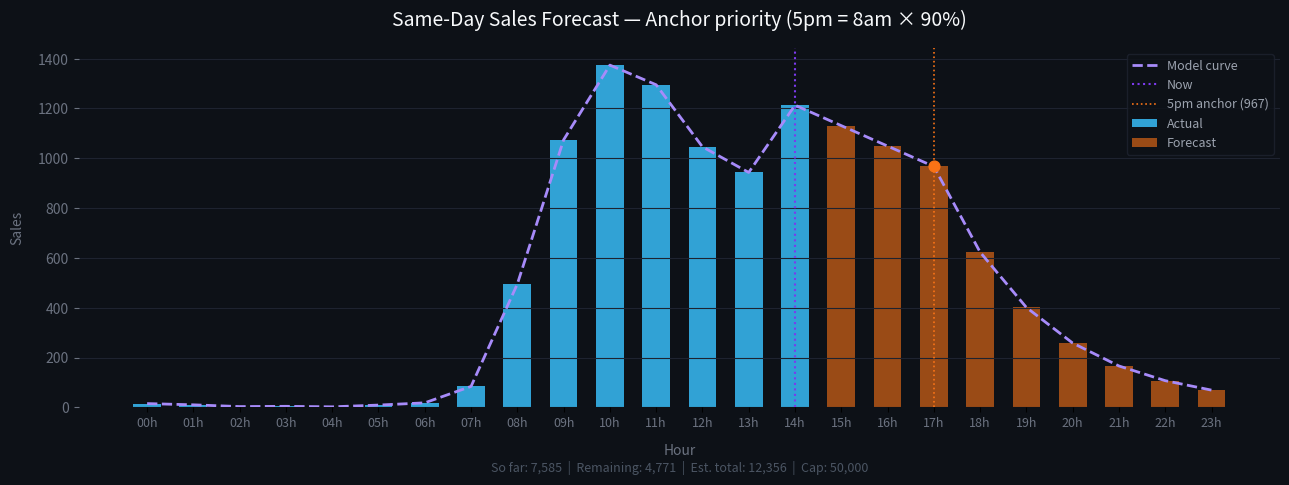

Source code (Python):
import pandas as pd
import numpy as np
import matplotlib.pyplot as plt

data = {0: 15, 1: 10, 2: 3, 3: 4, 4: 2, 5: 9, 6: 18, 7: 84, 8: 495, 9: 1074, 10: 1374, 11: 1295, 12: 1046, 13: 943, 14: 1213}

df           = pd.DataFrame(list(data.items()), columns=['hour', 'sales']).sort_values('hour')
last_hour    = df['hour'].max()
last_value   = data[last_hour]
sales_so_far = df['sales'].sum()
HISTORICAL_MAX   = 50_000
AFTERNOON_ANCHOR = 17
EOD_HOUR         = 23
budget           = HISTORICAL_MAX - sales_so_far

# --- Two anchor options ---
ideal_target_h17 = round(data[9] * 0.90)                   # 5,200 (ignores cap)
budget_target_h17 = round(budget * 0.30)                   # ~30% of remaining budget at peak

# ⬇ CHOOSE YOUR MODE HERE
MODE = "A"  # "A" = honour anchor | "B" = honour budget cap

if MODE == "A":
    target_h17  = ideal_target_h17
    apply_cap   = False
    mode_label  = "Anchor priority (5pm = 8am × 90%)"
else:
    target_h17  = budget_target_h17
    apply_cap   = True
    mode_label  = "Budget priority (hard cap at 50k)"

target_h23  = round(max(data.values()) * 0.05)
decay_rate  = (target_h23 / target_h17) ** (1 / (EOD_HOUR - AFTERNOON_ANCHOR))

# --- Build predictions ---
predicted = {}
for h in range(last_hour + 1, 24):
    if h < AFTERNOON_ANCHOR:
        steps_total  = AFTERNOON_ANCHOR - last_hour
        steps_done   = h - last_hour
        predicted[h] = round(last_value + (target_h17 - last_value) * steps_done / steps_total)
    elif h == AFTERNOON_ANCHOR:
        predicted[h] = target_h17
    else:
        predicted[h] = round(target_h17 * decay_rate ** (h - AFTERNOON_ANCHOR))

# Budget cap only applied in mode B
if apply_cap:
    total = sum(predicted.values())
    if total > budget:
        scale    = budget / total
        predicted = {h: round(v * scale) for h, v in predicted.items()}

predicted_remaining = sum(predicted.values())
estimated_total     = sales_so_far + predicted_remaining

# --- Terminal output ---
print(f"\n  Mode: {mode_label}")
print(f"  8am actual:       {data[8]:,}")
print(f"  Ideal 5pm target: {ideal_target_h17:,}  (8am × 0.90)")
print(f"  Budget 5pm target:{budget_target_h17:,}  (budget × 0.30)")
print(f"  Applied 5pm:      {target_h17:,}")
print(f"  Remaining budget: {budget:,}")
print(f"  Derived decay:    {decay_rate:.3f}/h\n")

print(f"{'='*45}")
print(f"{'Hour':<8} {'Type':<14} {'Predicted':>10} {'vs Budget':>10}")
print(f"{'-'*45}")
running = sales_so_far
for h, p in predicted.items():
    running += p
    over     = "⚠ OVER" if running > HISTORICAL_MAX else ""
    kind     = "ramp ↗" if h < AFTERNOON_ANCHOR else ("anchor ◆" if h == AFTERNOON_ANCHOR else "decay ↘")
    print(f"  {h:02d}h    {kind:<14} {p:>8,}   {running:>8,} {over}")

print(f"{'='*45}")
print(f"  Sales so far:        {sales_so_far:>10,}")
print(f"  Predicted remaining: {predicted_remaining:>10,}")
print(f"  Estimated day total: {estimated_total:>10,}")
print(f"  Historical cap:      {HISTORICAL_MAX:>10,}")
if estimated_total > HISTORICAL_MAX:
    print(f"  ⚠  Exceeds cap by:   {estimated_total - HISTORICAL_MAX:>10,}")
print(f"{'='*45}\n")

# --- Chart ---
all_hours     = list(range(24))
actual_vals   = [data.get(h, 0) for h in all_hours]
forecast_vals = [predicted.get(h, 0) for h in all_hours]
curve_vals    = [data[h] if h <= last_hour else predicted[h] for h in all_hours]

fig, ax = plt.subplots(figsize=(13, 5))
fig.patch.set_facecolor("#0d1117")
ax.set_facecolor("#0d1117")

ax.bar([h for h in all_hours if h <= last_hour],
       [actual_vals[h] for h in all_hours if h <= last_hour],
       color="#38bdf8", alpha=0.85, label="Actual", width=0.6)
ax.bar([h for h in all_hours if h > last_hour],
       [forecast_vals[h] for h in all_hours if h > last_hour],
       color="#f97316", alpha=0.60, label="Forecast", width=0.6)
ax.plot(all_hours, curve_vals, color="#a78bfa", linewidth=2, linestyle="--", label="Model curve")
ax.axvline(x=last_hour,        color="#7c3aed", linestyle=":", linewidth=1.5, label="Now")
ax.axvline(x=AFTERNOON_ANCHOR, color="#f97316", linestyle=":", linewidth=1.2,
           label=f"5pm anchor ({target_h17:,})")
ax.scatter([AFTERNOON_ANCHOR], [target_h17], color="#f97316", zorder=5, s=60)

# Show cap line only in mode B
if apply_cap:
    ax.axhline(y=budget / (24 - last_hour), color="#374151", linestyle=":",
               linewidth=1, label=f"Avg remaining budget")

ax.set_xticks(all_hours)
ax.set_xticklabels([f"{h:02d}h" for h in all_hours], color="#6b7280", fontsize=9)
ax.tick_params(axis='y', colors="#6b7280")
ax.set_xlabel("Hour", color="#6b7280", labelpad=10)
ax.set_ylabel("Sales", color="#6b7280", labelpad=10)
ax.set_title(f"Same-Day Sales Forecast — {mode_label}", color="#f8fafc", fontsize=14, pad=16)

for spine in ax.spines.values():
    spine.set_visible(False)
ax.grid(axis='y', color="#1e2330", linewidth=0.8)
ax.legend(facecolor="#0d1117", edgecolor="#1e2330", labelcolor="#9ca3af", fontsize=9)
ax.annotate(
    f"So far: {sales_so_far:,}  |  Remaining: {predicted_remaining:,}  |  "
    f"Est. total: {estimated_total:,}  |  Cap: {HISTORICAL_MAX:,}",
    xy=(0.5, -0.18), xycoords='axes fraction', ha='center', color="#4b5563", fontsize=9
)

plt.tight_layout()
plt.savefig("sales_forecast.png", dpi=150, bbox_inches="tight", facecolor=fig.get_facecolor())
plt.show()
print(f"Chart saved — Mode {MODE}: {mode_label}")
